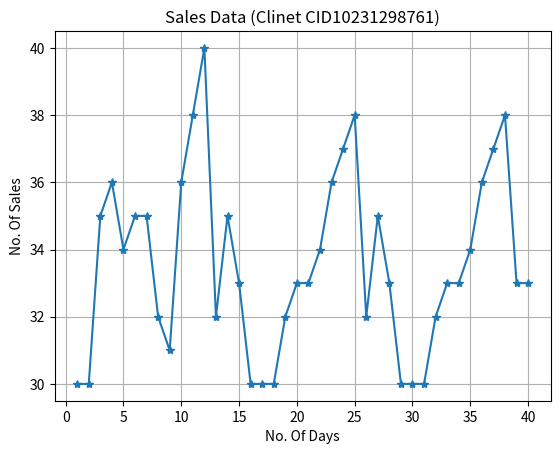

The matplotlib source for this figure:
import matplotlib.pyplot as plt

x = [1, 2, 3, 4, 5, 6, 7, 8, 9, 10, 11, 12, 13, 14, 15, 16,
     17, 18, 19, 20, 21, 22, 23, 24, 25, 26, 27, 28, 29,
     30, 31, 32, 33, 34, 35, 36, 37, 38, 39, 40]
y = [30, 30, 35, 36, 34, 35, 35, 32, 31, 36, 38, 40,
     32, 35, 33, 30, 30, 30, 32, 33, 33, 34, 36, 37,
     38, 32, 35, 33, 30, 30, 30, 32, 33, 33, 34, 36, 37,
     38, 33, 33]
plt.grid()
plt.plot(x, y,"*-")
plt.title("Sales Data (Clinet CID10231298761)")
plt.xlabel("No. Of Days")
plt.ylabel("No. Of Sales")
plt.show()
